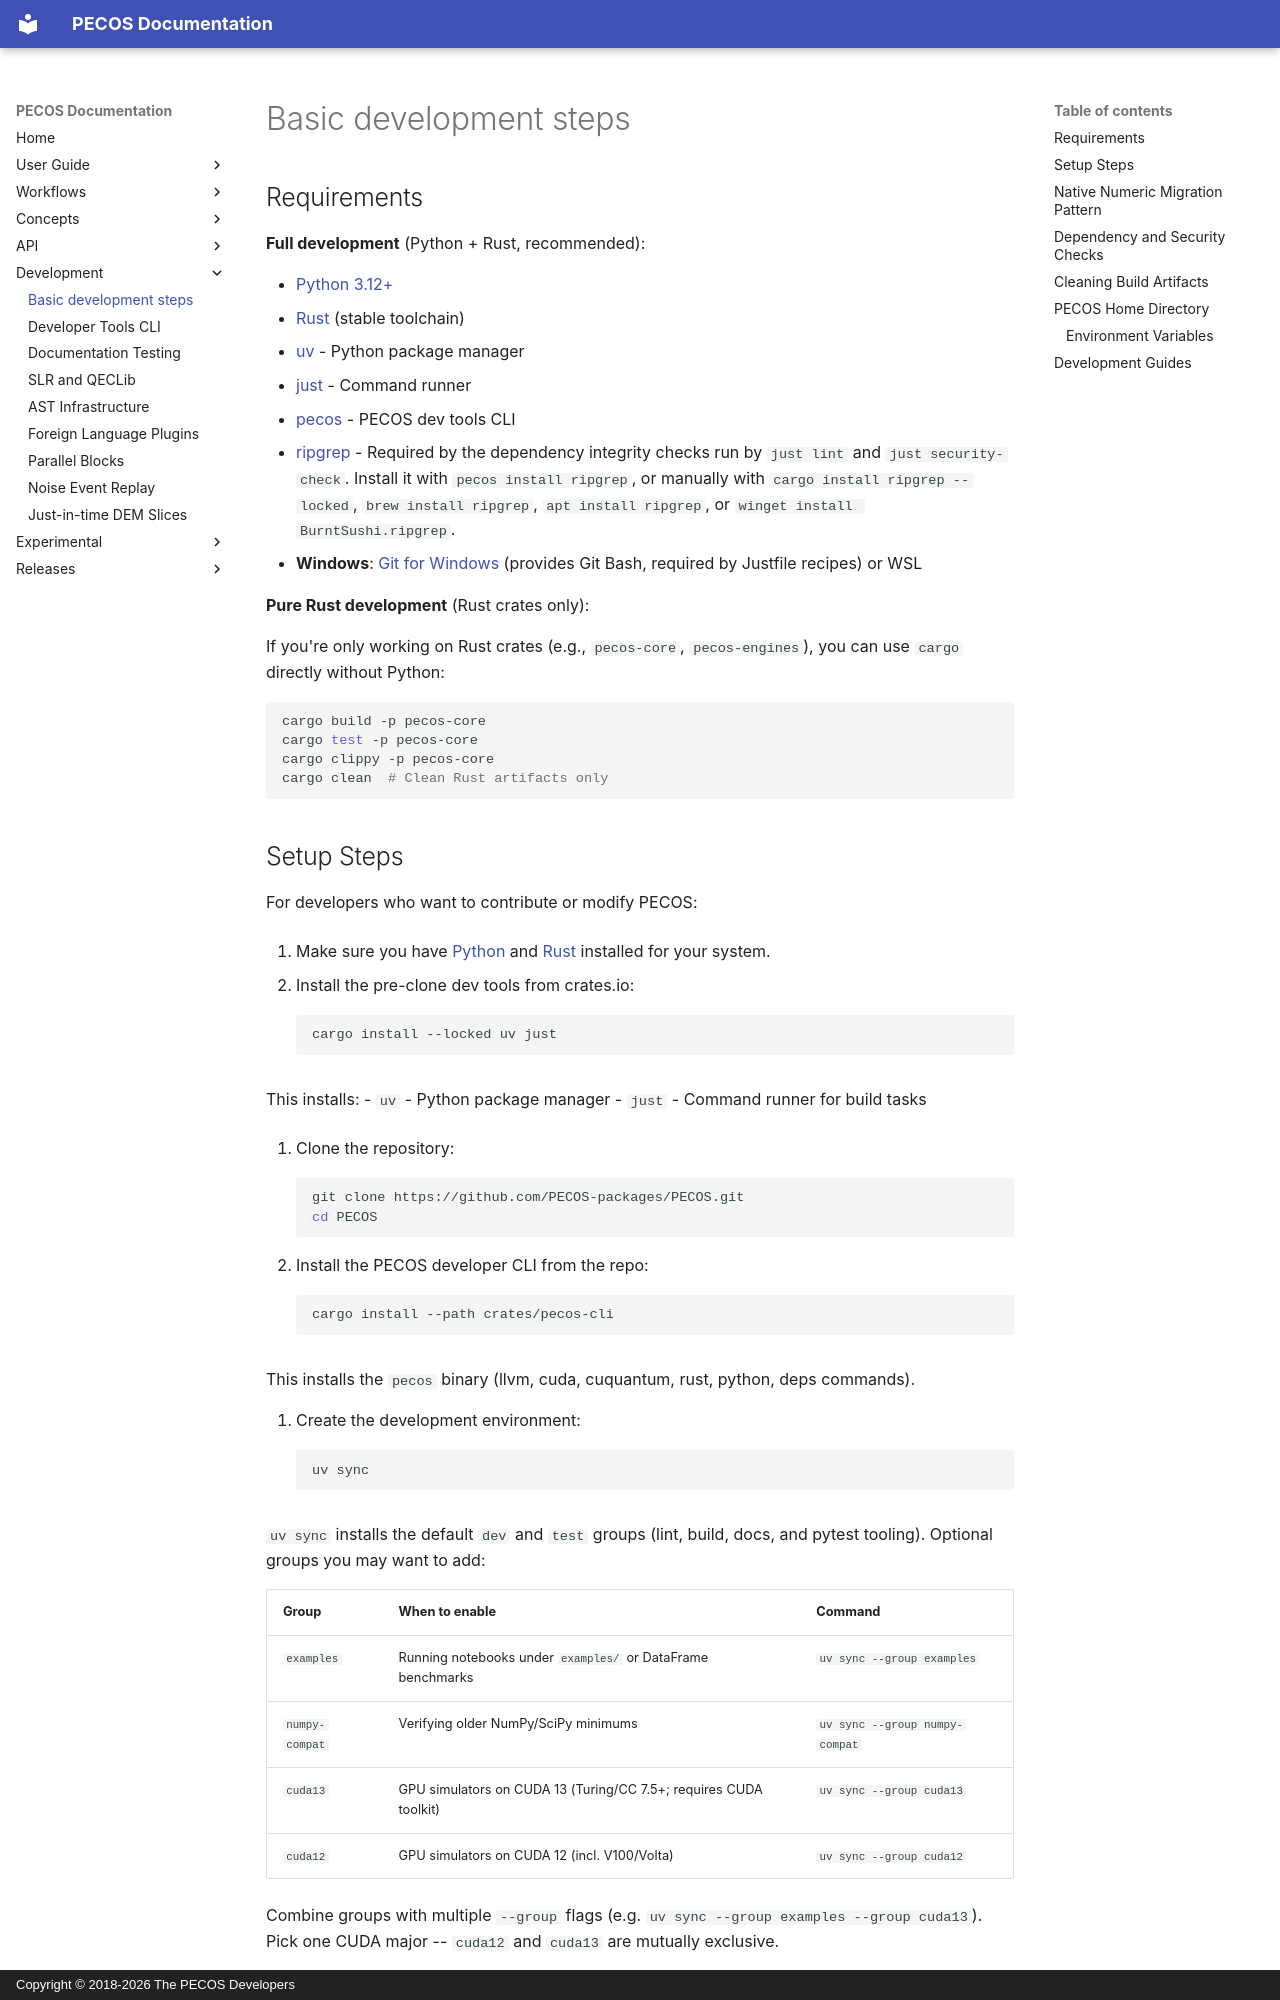

repository: PECOS-packages/PECOS · page: development/DEVELOPMENT.html · generator: mkdocs · copyright: Copyright © 2018-2026 The PECOS Developers

# Basic development steps

## Requirements

**Full development** (Python + Rust, recommended):

- [Python 3.12+](https://www.python.org/downloads/)
- [Rust](https://www.rust-lang.org/tools/install) (stable toolchain)
- [uv](https://docs.astral.sh/uv/getting-started/installation/) - Python package manager
- [just](https://github.com/casey/just) - Command runner
- [pecos](https://crates.io/crates/pecos) - PECOS dev tools CLI
- [ripgrep](https://github.com/BurntSushi/ripgrep#installation) - Required by the dependency integrity checks run by `just lint` and `just security-check`. Install it with `pecos install ripgrep`, or manually with `cargo install ripgrep --locked`, `brew install ripgrep`, `apt install ripgrep`, or `winget install BurntSushi.ripgrep`.
- **Windows**: [Git for Windows](https://git-scm.com/download/win) (provides Git Bash, required by Justfile recipes) or WSL

**Pure Rust development** (Rust crates only):

If you're only working on Rust crates (e.g., `pecos-core`, `pecos-engines`), you can use `cargo` directly without Python:

```sh
cargo build -p pecos-core
cargo test -p pecos-core
cargo clippy -p pecos-core
cargo clean  # Clean Rust artifacts only
```
